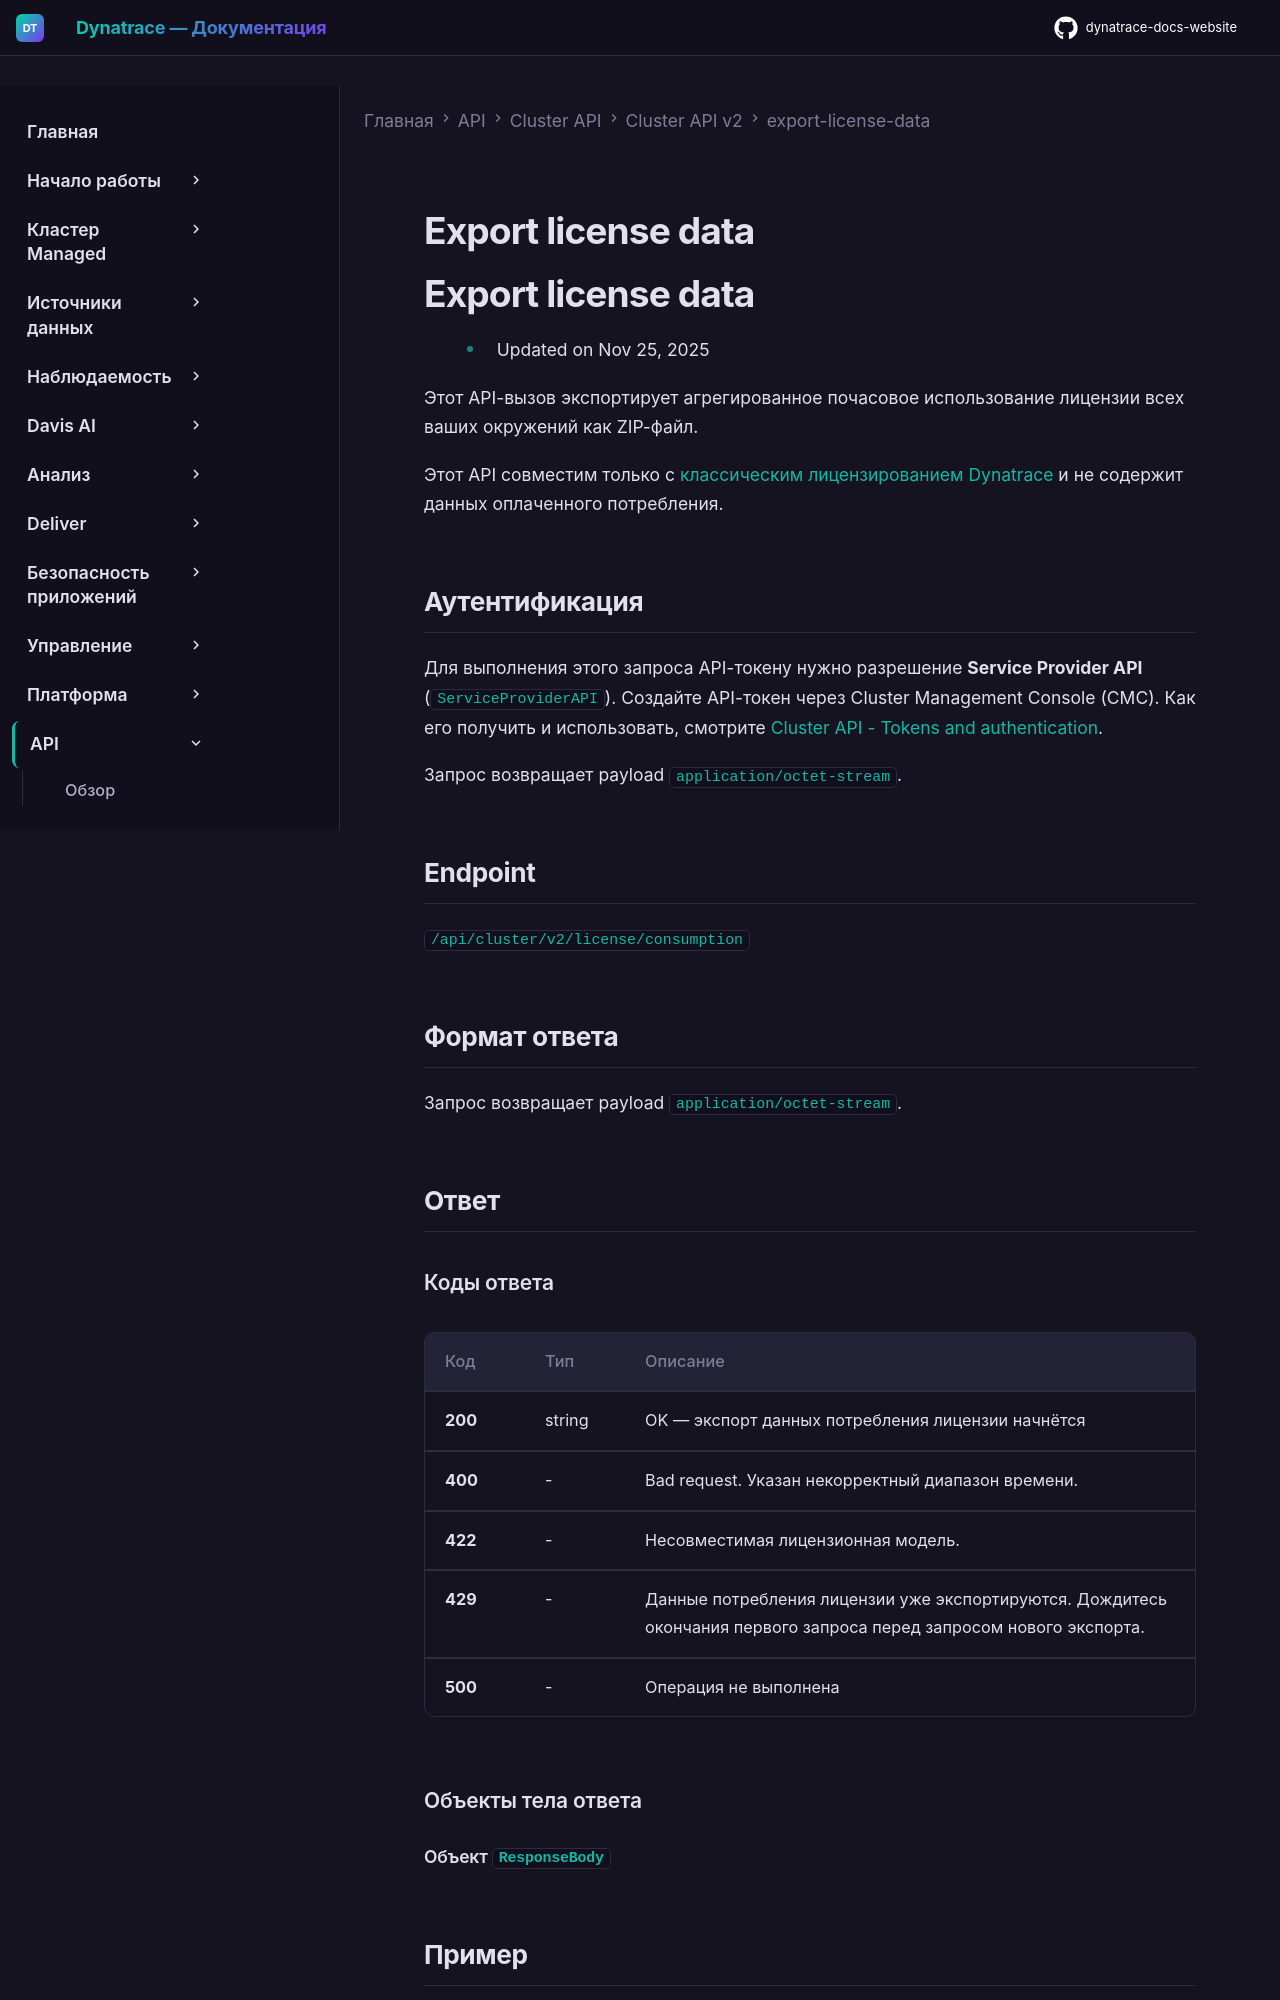

repository: Yerkebulan-Ardabayev/dynatrace-docs-website · page: managed-ru/dynatrace-api/cluster-api/cluster-api-v2/export-license-data/get-export-license-data/index.html · generator: mkdocs

---
title: Export license data
source: https://docs.dynatrace.com/managed/dynatrace-api/cluster-api/cluster-api-v2/export-license-data/get-export-license-data
scraped: 2026-05-12T11:06:09.607247
---

# Export license data

# Export license data

* Updated on Nov 25, 2025

Этот API-вызов экспортирует агрегированное почасовое использование лицензии всех ваших окружений как ZIP-файл.

Этот API совместим только с [классическим лицензированием Dynatrace](/managed/license/monitoring-consumption-classic "Узнайте, как рассчитывается потребление мониторинга Dynatrace для классического лицензирования.") и не содержит данных оплаченного потребления.

## Аутентификация

Для выполнения этого запроса API-токену нужно разрешение **Service Provider API** (`ServiceProviderAPI`). Создайте API-токен через Cluster Management Console (CMC). Как его получить и использовать, смотрите [Cluster API - Tokens and authentication](/managed/dynatrace-api/cluster-api/cluster-api-authentication "Как пройти аутентификацию для работы с Dynatrace Cluster API.").

Запрос возвращает payload `application/octet-stream`.

## Endpoint

`/api/cluster/v2/license/consumption`

## Формат ответа

Запрос возвращает payload `application/octet-stream`.

## Ответ

### Коды ответа

| Код | Тип | Описание |
| --- | --- | --- |
| **200** | string | OK — экспорт данных потребления лицензии начнётся |
| **400** | - | Bad request. Указан некорректный диапазон времени. |
| **422** | - | Несовместимая лицензионная модель. |
| **429** | - | Данные потребления лицензии уже экспортируются. Дождитесь окончания первого запроса перед запросом нового экспорта. |
| **500** | - | Операция не выполнена |

### Объекты тела ответа

#### Объект `ResponseBody`
